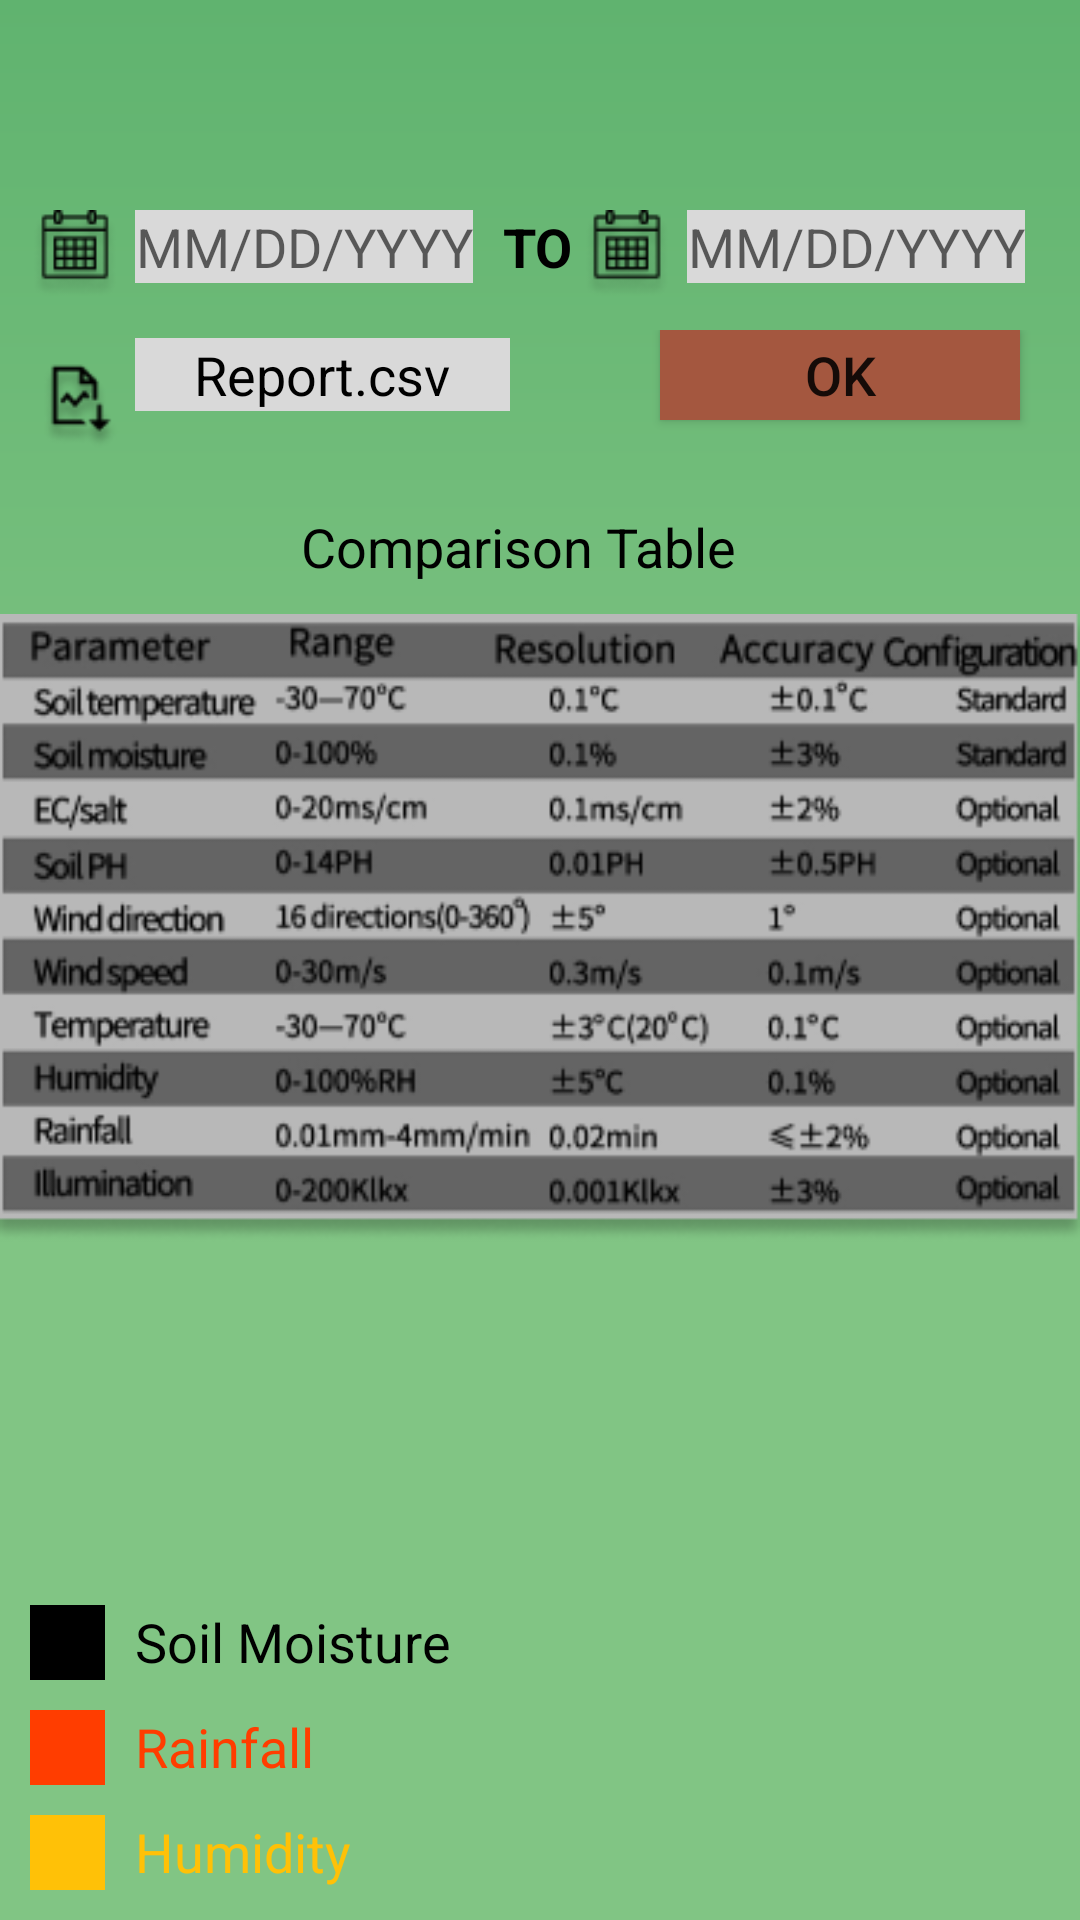

Write the Android layout XML for this screen, with the resource values it uses.
<!-- AndroidManifest.xml: application theme Theme.KrishiApp -->
<!-- res/layout/fragment_comparison.xml -->
<?xml version="1.0" encoding="utf-8"?>
<layout xmlns:android="http://schemas.android.com/apk/res/android"
    xmlns:tools="http://schemas.android.com/tools">

    <data>

    </data>

    <FrameLayout
        android:layout_width="match_parent"
        android:layout_height="match_parent"
        android:background="@drawable/profile_background"
        tools:context=".presentation.detail.ComparisonFragment">

        <RelativeLayout
            android:layout_width="match_parent"
            android:layout_height="match_parent"
            >

            <ImageView
                android:id="@+id/backBtn"
                android:layout_width="20dp"
                android:layout_height="20dp"
                android:src="@drawable/ic_baseline_arrow_back_24"
                android:layout_margin="20dp"/>

            <LinearLayout
                android:layout_marginTop="10dp"
                android:id="@+id/linear"
                android:layout_width="match_parent"
                android:layout_height="wrap_content"
                android:layout_below="@id/backBtn"
                android:orientation="horizontal">

                <ImageView
                    android:layout_width="30dp"
                    android:layout_height="30dp"
                    android:layout_marginStart="10dp"
                    android:src="@drawable/calendar" />

                <EditText
                    android:textAlignment="center"
                    android:id="@+id/edtDate"
                    android:layout_width="wrap_content"
                    android:layout_height="wrap_content"
                    android:layout_marginStart="5dp"
                    android:background="@color/gray"
                    android:editable="false"
                    android:focusable="false"
                    android:focusableInTouchMode="false"
                    android:hint="MM/DD/YYYY" />

                <TextView
                    android:layout_width="wrap_content"
                    android:layout_height="wrap_content"
                    android:layout_marginStart="10dp"
                    android:text="TO"
                    android:textColor="@color/black"
                    android:textSize="18sp"
                    android:textStyle="bold" />

                <ImageView
                    android:layout_width="30dp"
                    android:layout_height="30dp"
                    android:layout_marginStart="3dp"
                    android:src="@drawable/calendar" />

                <EditText
                    android:textAlignment="center"
                    android:layout_width="wrap_content"
                    android:layout_height="wrap_content"
                    android:layout_marginStart="5dp"
                    android:background="@color/gray"
                    android:editable="false"
                    android:focusable="false"
                    android:focusableInTouchMode="false"
                    android:hint="MM/DD/YYYY" />

            </LinearLayout>

            <LinearLayout
                android:id="@+id/linear1"
                android:layout_marginTop="10dp"
                android:layout_width="match_parent"
                android:layout_height="wrap_content"
                android:layout_below="@id/linear"
                android:orientation="horizontal">


                <ImageView
                    android:layout_width="30dp"
                    android:layout_height="30dp"
                    android:layout_marginStart="10dp"
                    android:layout_marginTop="10dp"
                    android:src="@drawable/report_csv"/>

                <EditText
                    android:layout_width="125dp"
                    android:layout_marginStart="5dp"
                    android:layout_height="wrap_content"
                    android:background="@color/gray"
                    android:editable="false"
                    android:focusable="false"
                    android:textAlignment="center"
                    android:textColorHint="@color/black"
                    android:focusableInTouchMode="false"
                    android:hint="Report.csv"
                    />

                <androidx.appcompat.widget.AppCompatButton
                    android:layout_width="120dp"
                    android:textSize="18sp"
                    android:textColorHint="@color/black"
                    android:text="OK"
                    android:layout_height="30dp"
                    android:background="@color/Dark_red"
                    android:layout_marginStart="50dp"/>
            </LinearLayout>

            <TextView
                android:id="@+id/comaprisonData"
                android:layout_width="wrap_content"
                android:layout_height="wrap_content"
                android:gravity="center"
                android:text="Comparison Table"
                android:layout_below="@id/linear1"
                android:layout_marginStart="100dp"
                android:layout_marginTop="20dp"
                android:textAlignment="center"
                android:textColor="@color/black"
                android:textSize="18sp"
                />

            <ImageView
                android:layout_width="match_parent"
                android:layout_height="210dp"
                android:layout_below="@id/comaprisonData"
                android:layout_marginTop="10dp"
                android:src="@drawable/all_data" />


            <LinearLayout
                android:layout_width="match_parent"
                android:layout_height="wrap_content"
                android:layout_alignParentBottom="true"
                android:orientation="vertical"
                android:paddingStart="10dp"
                android:paddingEnd="10dp"
                android:paddingBottom="10dp">

                <LinearLayout
                    android:layout_width="wrap_content"
                    android:layout_height="wrap_content"
                    android:orientation="horizontal">

                    <LinearLayout
                        android:layout_width="25dp"
                        android:layout_height="25dp"
                        android:background="@color/black" />

                    <TextView
                        android:layout_width="wrap_content"
                        android:layout_height="wrap_content"
                        android:layout_marginStart="10dp"
                        android:text="Soil Moisture"
                        android:textColor="@color/black"
                        android:textSize="18sp" />

                </LinearLayout>

                <LinearLayout
                    android:layout_width="wrap_content"
                    android:layout_height="wrap_content"
                    android:layout_marginTop="10dp"
                    android:orientation="horizontal">

                    <LinearLayout
                        android:layout_width="25dp"
                        android:layout_height="25dp"
                        android:background="@color/Orange" />

                    <TextView
                        android:layout_width="wrap_content"
                        android:layout_height="wrap_content"
                        android:layout_marginStart="10dp"
                        android:text="Rainfall"
                        android:textColor="@color/Orange"
                        android:textSize="18sp" />

                </LinearLayout>

                <LinearLayout
                    android:layout_width="wrap_content"
                    android:layout_height="wrap_content"
                    android:layout_marginTop="10dp"
                    android:orientation="horizontal">

                    <LinearLayout
                        android:layout_width="25dp"
                        android:layout_height="25dp"
                        android:background="@color/yellow" />

                    <TextView
                        android:layout_width="wrap_content"
                        android:layout_height="wrap_content"
                        android:layout_marginStart="10dp"
                        android:text="Humidity"
                        android:textColor="@color/yellow"
                        android:textSize="18sp" />

                </LinearLayout>


            </LinearLayout>

        </RelativeLayout>



    </FrameLayout>
</layout>
<!-- resources referenced by this layout -->
<resources>
  <color name="Dark_red">#A4573F</color>
  <color name="Orange">#FF3D00</color>
  <color name="black">#FF000000</color>
  <color name="gray">#D9D9D9</color>
  <color name="yellow">#FFC107</color>
  <!-- drawable all_data: png bitmap (drawable, 36580 bytes) -->
  <!-- drawable calendar: png bitmap (drawable-v24, 1810 bytes) -->
  <!-- drawable profile_background (drawable) -->
  <?xml version="1.0" encoding="utf-8"?>
  <shape xmlns:android="http://schemas.android.com/apk/res/android">
  
  
      <gradient android:startColor="@color/colorSecondary" android:endColor="#81C584" android:centerColor="#81C584" android:type="linear" android:angle="50"/>
  </shape>
  <!-- drawable report_csv: png bitmap (drawable, 1732 bytes) -->
  <style name="Theme.KrishiApp" parent="Theme.MaterialComponents.DayNight.NoActionBar">
          
          <item name="colorPrimary">@color/Orange</item>
          <item name="colorPrimaryVariant">@color/purple_700</item>
          <item name="colorOnPrimary">@color/white</item>
          
          <item name="colorSecondary">@color/teal_200</item>
          <item name="colorSecondaryVariant">@color/teal_700</item>
          <item name="colorOnSecondary">@color/black</item>
          
          <item name="android:statusBarColor" tools:targetApi="l">?attr/colorPrimaryVariant</item>
          
      </style>
  <color name="colorSecondary">#60B36F</color>
  <color name="purple_700">#FF3700B3</color>
  <color name="white">#FFFFFFFF</color>
  <color name="teal_200">#FF03DAC5</color>
  <color name="teal_700">#FF018786</color>
</resources>
